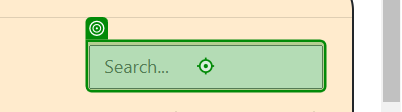
Task: Processo em Branco
Workflow: wf_Process_Arcadia

Step 1: type [arg_inStrPaymountAmount] into the text box in window 'Arcadia Financial - Acct 2839' (msedge.exe)

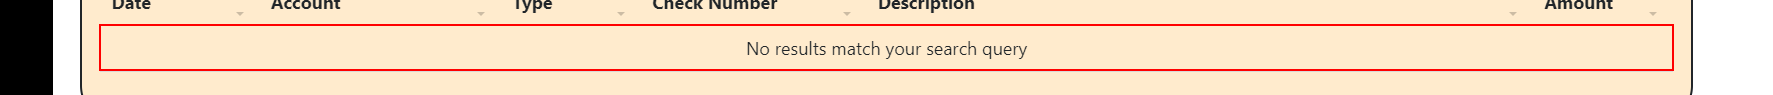
Step 2: find the table cell
